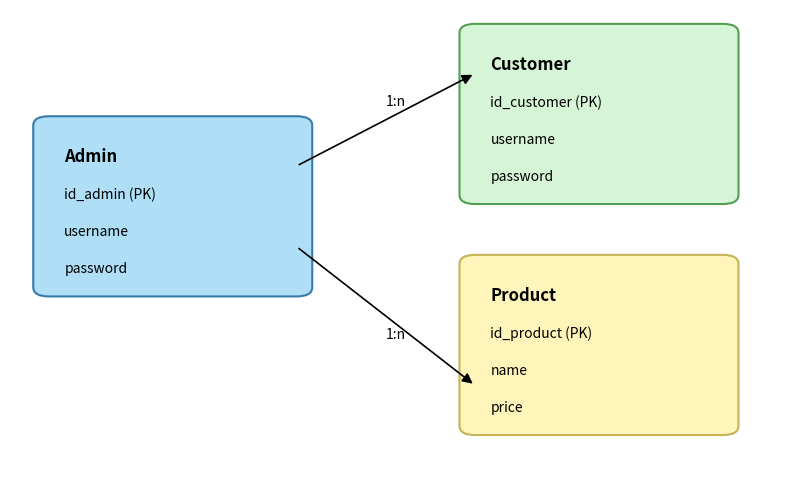

Source code (Python):
"""
Script to generate an Entity Relationship (ER) diagram for the gaming_gear_shop
project using matplotlib. The resulting image is saved as 'er_diagram.png'
inside the project directory.

The diagram illustrates the relationships between the Admin, Customer and
Product tables. It uses simple rectangles to represent tables and arrows
to denote conceptual one-to-many relationships.
"""

import matplotlib.pyplot as plt
from matplotlib.patches import FancyBboxPatch, FancyArrowPatch


def draw_table(ax, x, y, width, height, title, fields, facecolor, edgecolor):
    """Draws a table-like rectangle with a title and list of fields."""
    # Draw outer box
    box = FancyBboxPatch((x, y), width, height,
                         boxstyle="round,pad=0.02",
                         edgecolor=edgecolor,
                         facecolor=facecolor,
                         linewidth=1.5)
    ax.add_patch(box)
    # Title
    ax.text(x + 0.02, y + height - 0.08, title, fontsize=12,
            fontweight='bold', color='black')
    # Draw fields
    for idx, field in enumerate(fields):
        ax.text(x + 0.02, y + height - 0.16 - idx * 0.08,
                field, fontsize=10, color='black')


def main():
    fig, ax = plt.subplots(figsize=(10, 6))
    ax.axis('off')

    # Table positions and sizes
    # Each table will be drawn with a fixed width and height. Since we only
    # display a few representative fields, a moderate height is sufficient.
    width = 0.32
    height = 0.35

    # Admin table at left
    draw_table(ax, 0.05, 0.4, width, height,
               'Admin',
               ['id_admin (PK)', 'username', 'password'],
               facecolor='#aedff7', edgecolor='#377ba8')

    # Customer table at top right
    draw_table(ax, 0.6, 0.6, width, height,
               'Customer',
               ['id_customer (PK)', 'username', 'password'],
               facecolor='#d6f5d6', edgecolor='#549e54')

    # Product table at bottom right
    draw_table(ax, 0.6, 0.1, width, height,
               'Product',
               ['id_product (PK)', 'name', 'price'],
               facecolor='#fff5ba', edgecolor='#c5b358')

    # Draw conceptual relationships (Admin manages many Customers and Products)
    # Arrow from Admin to Customer
    start_x = 0.05 + width
    start_y = 0.4 + height * 0.75
    end_x = 0.6
    end_y = 0.6 + height * 0.75
    arrow1 = FancyArrowPatch((start_x, start_y), (end_x, end_y),
                             arrowstyle='-|>', mutation_scale=15,
                             color='black', linewidth=1.2)
    ax.add_patch(arrow1)
    ax.text((start_x + end_x)/2, (start_y + end_y)/2 + 0.03, '1:n', fontsize=10, color='black')

    # Arrow from Admin to Product
    start_x2 = 0.05 + width
    start_y2 = 0.4 + height * 0.25
    end_x2 = 0.6
    end_y2 = 0.1 + height * 0.25
    arrow2 = FancyArrowPatch((start_x2, start_y2), (end_x2, end_y2),
                             arrowstyle='-|>', mutation_scale=15,
                             color='black', linewidth=1.2)
    ax.add_patch(arrow2)
    ax.text((start_x2 + end_x2)/2, (start_y2 + end_y2)/2 - 0.05, '1:n', fontsize=10, color='black')

    # Save figure
    output_path = 'er_diagram.png'
    plt.savefig(output_path, dpi=300, bbox_inches='tight')
    print(f'ER diagram saved as {output_path}')


if __name__ == '__main__':
    main()